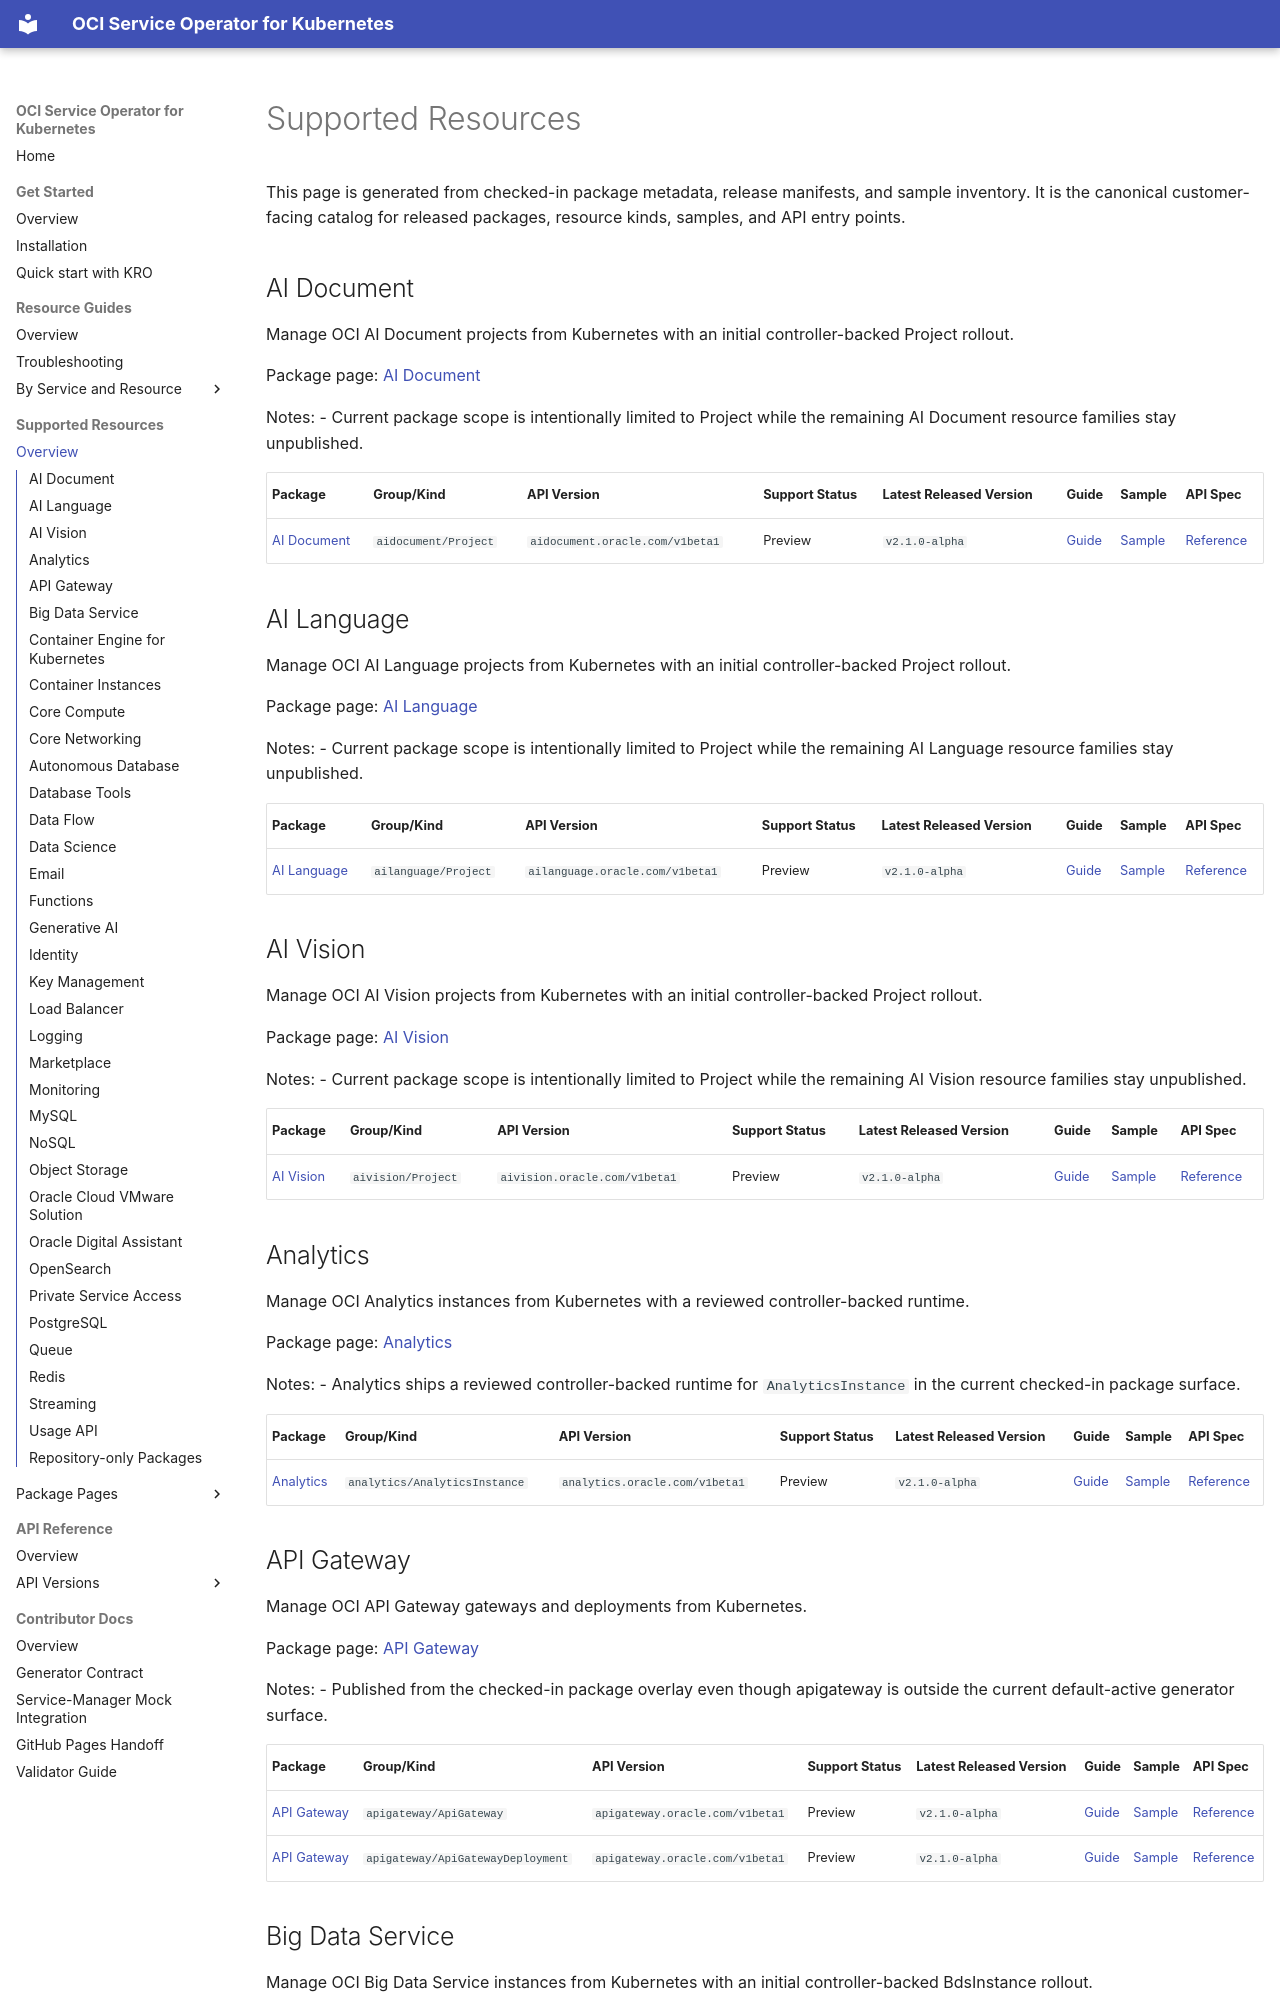

repository: oracle/oci-service-operator · page: reference/index.html · generator: mkdocs

<!-- Code generated by cmd/sitegen; DO NOT EDIT. -->

# Supported Resources

This page is generated from checked-in package metadata, release manifests, and sample inventory. It is the canonical customer-facing catalog for released packages, resource kinds, samples, and API entry points.

## AI Document

Manage OCI AI Document projects from Kubernetes with an initial controller-backed Project rollout.

Package page: [AI Document](packages/aidocument/index.md)

Notes:
- Current package scope is intentionally limited to Project while the remaining AI Document resource families stay unpublished.

| Package | Group/Kind | API Version | Support Status | Latest Released Version | Guide | Sample | API Spec |
| --- | --- | --- | --- | --- | --- | --- | --- |
| [AI Document](packages/aidocument/index.md) | `aidocument/Project` | `aidocument.oracle.com/v1beta1` | Preview | `v2.1.0-alpha` | [Guide](../guides/aidocument/project.md) | [Sample](samples/aidocument/v1beta1/project.md) | [Reference](api/aidocument/v1beta1/index.md#kind-project) |

## AI Language

Manage OCI AI Language projects from Kubernetes with an initial controller-backed Project rollout.

Package page: [AI Language](packages/ailanguage/index.md)

Notes:
- Current package scope is intentionally limited to Project while the remaining AI Language resource families stay unpublished.

| Package | Group/Kind | API Version | Support Status | Latest Released Version | Guide | Sample | API Spec |
| --- | --- | --- | --- | --- | --- | --- | --- |
| [AI Language](packages/ailanguage/index.md) | `ailanguage/Project` | `ailanguage.oracle.com/v1beta1` | Preview | `v2.1.0-alpha` | [Guide](../guides/ailanguage/project.md) | [Sample](samples/ailanguage/v1beta1/project.md) | [Reference](api/ailanguage/v1beta1/index.md#kind-project) |

## AI Vision

Manage OCI AI Vision projects from Kubernetes with an initial controller-backed Project rollout.

Package page: [AI Vision](packages/aivision/index.md)

Notes:
- Current package scope is intentionally limited to Project while the remaining AI Vision resource families stay unpublished.

| Package | Group/Kind | API Version | Support Status | Latest Released Version | Guide | Sample | API Spec |
| --- | --- | --- | --- | --- | --- | --- | --- |
| [AI Vision](packages/aivision/index.md) | `aivision/Project` | `aivision.oracle.com/v1beta1` | Preview | `v2.1.0-alpha` | [Guide](../guides/aivision/project.md) | [Sample](samples/aivision/v1beta1/project.md) | [Reference](api/aivision/v1beta1/index.md#kind-project) |

## Analytics

Manage OCI Analytics instances from Kubernetes with a reviewed controller-backed runtime.

Package page: [Analytics](packages/analytics/index.md)

Notes:
- Analytics ships a reviewed controller-backed runtime for `AnalyticsInstance` in the current checked-in package surface.

| Package | Group/Kind | API Version | Support Status | Latest Released Version | Guide | Sample | API Spec |
| --- | --- | --- | --- | --- | --- | --- | --- |
| [Analytics](packages/analytics/index.md) | `analytics/AnalyticsInstance` | `analytics.oracle.com/v1beta1` | Preview | `v2.1.0-alpha` | [Guide](../guides/analytics/analyticsinstance.md) | [Sample](samples/analytics/v1beta1/analyticsinstance.md) | [Reference](api/analytics/v1beta1/index.md#kind-analyticsinstance) |

## API Gateway

Manage OCI API Gateway gateways and deployments from Kubernetes.

Package page: [API Gateway](packages/apigateway/index.md)

Notes:
- Published from the checked-in package overlay even though apigateway is outside the current default-active generator surface.

| Package | Group/Kind | API Version | Support Status | Latest Released Version | Guide | Sample | API Spec |
| --- | --- | --- | --- | --- | --- | --- | --- |
| [API Gateway](packages/apigateway/index.md) | `apigateway/ApiGateway` | `apigateway.oracle.com/v1beta1` | Preview | `v2.1.0-alpha` | [Guide](../guides/apigateway/apigateway.md) | [Sample](samples/apigateway/v1beta1/apigateway.md) | [Reference](api/apigateway/v1beta1/index.md#kind-apigateway) |
| [API Gateway](packages/apigateway/index.md) | `apigateway/ApiGatewayDeployment` | `apigateway.oracle.com/v1beta1` | Preview | `v2.1.0-alpha` | [Guide](../guides/apigateway/apigatewaydeployment.md) | [Sample](samples/apigateway/v1beta1/apigatewaydeployment.md) | [Reference](api/apigateway/v1beta1/index.md#kind-apigatewaydeployment) |

## Big Data Service

Manage OCI Big Data Service instances from Kubernetes with an initial controller-backed BdsInstance rollout.

Package page: [Big Data Service](packages/bds/index.md)

Notes:
- Current package scope is intentionally limited to BdsInstance while the remaining Big Data Service resource families stay unpublished.

| Package | Group/Kind | API Version | Support Status | Latest Released Version | Guide | Sample | API Spec |
| --- | --- | --- | --- | --- | --- | --- | --- |
| [Big Data Service](packages/bds/index.md) | `bds/BdsInstance` | `bds.oracle.com/v1beta1` | Preview | `v2.1.0-alpha` | [Guide](../guides/bds/bdsinstance.md) | [Sample](samples/bds/v1beta1/bdsinstance.md) | [Reference](api/bds/v1beta1/index.md#kind-bdsinstance) |
